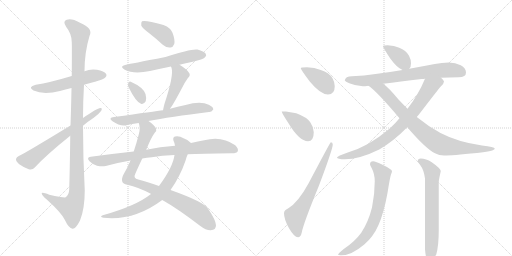
t = 0.00 s
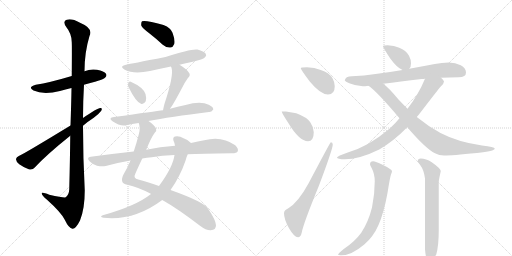
t = 3.08 s
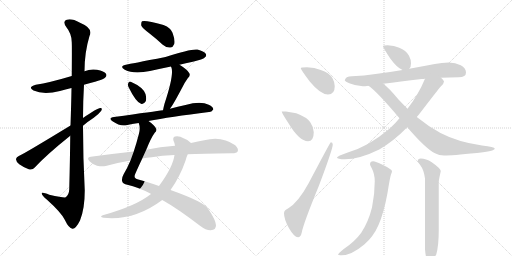
t = 6.15 s
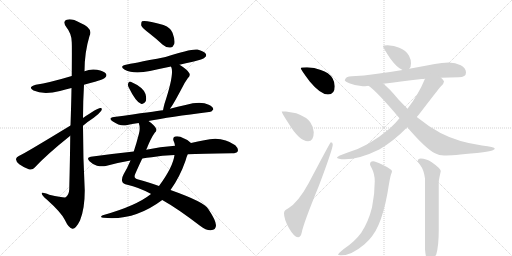
t = 9.23 s
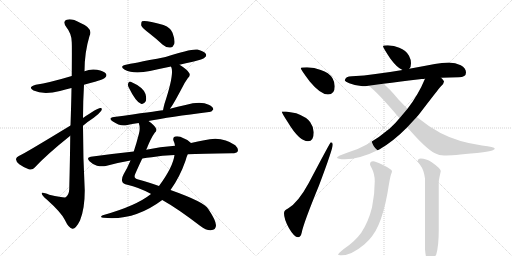
t = 12.30 s
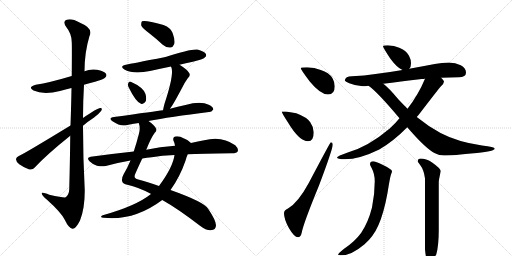
t = 15.38 s

The animated SVG that drew these frames (rendered in a browser with its animation timeline set to each time). Animation: 20 CSS @keyframes rules; one cycle of 15.38 s.

<svg version="1.1" viewBox="0 0 2048 1024" xmlns="http://www.w3.org/2000/svg">
  <g stroke="lightgray" stroke-dasharray="1,1" stroke-width="1" transform="scale(4, 4)">
    <line x1="0" y1="0" x2="256" y2="256"></line>
    <line x1="256" y1="0" x2="0" y2="256"></line>
    <line x1="128" y1="0" x2="128" y2="256"></line>
    <line x1="0" y1="128" x2="256" y2="128"></line>
    <line x1="256" y1="0" x2="512" y2="256"></line>
    <line x1="512" y1="0" x2="256" y2="256"></line>
    <line x1="384" y1="0" x2="384" y2="256"></line>
    <line x1="256" y1="128" x2="512" y2="128"></line>
  </g>
<g transform="scale(1, -1) translate(0, -850)">
   <style type="text/css">
    @keyframes keyframes0 {
      from {
       stroke: black;
       stroke-dashoffset: 540;
       stroke-width: 128;
       }
       64% {
       animation-timing-function: step-end;
       stroke: black;
       stroke-dashoffset: 0;
       stroke-width: 128;
       }
       to {
       stroke: black;
       stroke-width: 1024;
       }
       }
       #make-me-a-hanzi-animation-0 {
         animation: keyframes0 0.689453s both;
         animation-delay: 0.000000s;
         animation-timing-function: linear;
       }
    @keyframes keyframes1 {
      from {
       stroke: black;
       stroke-dashoffset: 1150;
       stroke-width: 128;
       }
       79% {
       animation-timing-function: step-end;
       stroke: black;
       stroke-dashoffset: 0;
       stroke-width: 128;
       }
       to {
       stroke: black;
       stroke-width: 1024;
       }
       }
       #make-me-a-hanzi-animation-1 {
         animation: keyframes1 1.185872s both;
         animation-delay: 0.689453s;
         animation-timing-function: linear;
       }
    @keyframes keyframes2 {
      from {
       stroke: black;
       stroke-dashoffset: 644;
       stroke-width: 128;
       }
       68% {
       animation-timing-function: step-end;
       stroke: black;
       stroke-dashoffset: 0;
       stroke-width: 128;
       }
       to {
       stroke: black;
       stroke-width: 1024;
       }
       }
       #make-me-a-hanzi-animation-2 {
         animation: keyframes2 0.774089s both;
         animation-delay: 1.875326s;
         animation-timing-function: linear;
       }
    @keyframes keyframes3 {
      from {
       stroke: black;
       stroke-dashoffset: 393;
       stroke-width: 128;
       }
       56% {
       animation-timing-function: step-end;
       stroke: black;
       stroke-dashoffset: 0;
       stroke-width: 128;
       }
       to {
       stroke: black;
       stroke-width: 1024;
       }
       }
       #make-me-a-hanzi-animation-3 {
         animation: keyframes3 0.569824s both;
         animation-delay: 2.649414s;
         animation-timing-function: linear;
       }
    @keyframes keyframes4 {
      from {
       stroke: black;
       stroke-dashoffset: 573;
       stroke-width: 128;
       }
       65% {
       animation-timing-function: step-end;
       stroke: black;
       stroke-dashoffset: 0;
       stroke-width: 128;
       }
       to {
       stroke: black;
       stroke-width: 1024;
       }
       }
       #make-me-a-hanzi-animation-4 {
         animation: keyframes4 0.716309s both;
         animation-delay: 3.219238s;
         animation-timing-function: linear;
       }
    @keyframes keyframes5 {
      from {
       stroke: black;
       stroke-dashoffset: 331;
       stroke-width: 128;
       }
       52% {
       animation-timing-function: step-end;
       stroke: black;
       stroke-dashoffset: 0;
       stroke-width: 128;
       }
       to {
       stroke: black;
       stroke-width: 1024;
       }
       }
       #make-me-a-hanzi-animation-5 {
         animation: keyframes5 0.519368s both;
         animation-delay: 3.935547s;
         animation-timing-function: linear;
       }
    @keyframes keyframes6 {
      from {
       stroke: black;
       stroke-dashoffset: 453;
       stroke-width: 128;
       }
       60% {
       animation-timing-function: step-end;
       stroke: black;
       stroke-dashoffset: 0;
       stroke-width: 128;
       }
       to {
       stroke: black;
       stroke-width: 1024;
       }
       }
       #make-me-a-hanzi-animation-6 {
         animation: keyframes6 0.618652s both;
         animation-delay: 4.454915s;
         animation-timing-function: linear;
       }
    @keyframes keyframes7 {
      from {
       stroke: black;
       stroke-dashoffset: 653;
       stroke-width: 128;
       }
       68% {
       animation-timing-function: step-end;
       stroke: black;
       stroke-dashoffset: 0;
       stroke-width: 128;
       }
       to {
       stroke: black;
       stroke-width: 1024;
       }
       }
       #make-me-a-hanzi-animation-7 {
         animation: keyframes7 0.781413s both;
         animation-delay: 5.073568s;
         animation-timing-function: linear;
       }
    @keyframes keyframes8 {
      from {
       stroke: black;
       stroke-dashoffset: 885;
       stroke-width: 128;
       }
       74% {
       animation-timing-function: step-end;
       stroke: black;
       stroke-dashoffset: 0;
       stroke-width: 128;
       }
       to {
       stroke: black;
       stroke-width: 1024;
       }
       }
       #make-me-a-hanzi-animation-8 {
         animation: keyframes8 0.970215s both;
         animation-delay: 5.854980s;
         animation-timing-function: linear;
       }
    @keyframes keyframes9 {
      from {
       stroke: black;
       stroke-dashoffset: 747;
       stroke-width: 128;
       }
       71% {
       animation-timing-function: step-end;
       stroke: black;
       stroke-dashoffset: 0;
       stroke-width: 128;
       }
       to {
       stroke: black;
       stroke-width: 1024;
       }
       }
       #make-me-a-hanzi-animation-9 {
         animation: keyframes9 0.857910s both;
         animation-delay: 6.825195s;
         animation-timing-function: linear;
       }
    @keyframes keyframes10 {
      from {
       stroke: black;
       stroke-dashoffset: 843;
       stroke-width: 128;
       }
       73% {
       animation-timing-function: step-end;
       stroke: black;
       stroke-dashoffset: 0;
       stroke-width: 128;
       }
       to {
       stroke: black;
       stroke-width: 1024;
       }
       }
       #make-me-a-hanzi-animation-10 {
         animation: keyframes10 0.936035s both;
         animation-delay: 7.683105s;
         animation-timing-function: linear;
       }
    @keyframes keyframes11 {
      from {
       stroke: black;
       stroke-dashoffset: 392;
       stroke-width: 128;
       }
       56% {
       animation-timing-function: step-end;
       stroke: black;
       stroke-dashoffset: 0;
       stroke-width: 128;
       }
       to {
       stroke: black;
       stroke-width: 1024;
       }
       }
       #make-me-a-hanzi-animation-11 {
         animation: keyframes11 0.569010s both;
         animation-delay: 8.619141s;
         animation-timing-function: linear;
       }
    @keyframes keyframes12 {
      from {
       stroke: black;
       stroke-dashoffset: 399;
       stroke-width: 128;
       }
       56% {
       animation-timing-function: step-end;
       stroke: black;
       stroke-dashoffset: 0;
       stroke-width: 128;
       }
       to {
       stroke: black;
       stroke-width: 1024;
       }
       }
       #make-me-a-hanzi-animation-12 {
         animation: keyframes12 0.574707s both;
         animation-delay: 9.188151s;
         animation-timing-function: linear;
       }
    @keyframes keyframes13 {
      from {
       stroke: black;
       stroke-dashoffset: 652;
       stroke-width: 128;
       }
       68% {
       animation-timing-function: step-end;
       stroke: black;
       stroke-dashoffset: 0;
       stroke-width: 128;
       }
       to {
       stroke: black;
       stroke-width: 1024;
       }
       }
       #make-me-a-hanzi-animation-13 {
         animation: keyframes13 0.780599s both;
         animation-delay: 9.762858s;
         animation-timing-function: linear;
       }
    @keyframes keyframes14 {
      from {
       stroke: black;
       stroke-dashoffset: 378;
       stroke-width: 128;
       }
       55% {
       animation-timing-function: step-end;
       stroke: black;
       stroke-dashoffset: 0;
       stroke-width: 128;
       }
       to {
       stroke: black;
       stroke-width: 1024;
       }
       }
       #make-me-a-hanzi-animation-14 {
         animation: keyframes14 0.557617s both;
         animation-delay: 10.543457s;
         animation-timing-function: linear;
       }
    @keyframes keyframes15 {
      from {
       stroke: black;
       stroke-dashoffset: 721;
       stroke-width: 128;
       }
       70% {
       animation-timing-function: step-end;
       stroke: black;
       stroke-dashoffset: 0;
       stroke-width: 128;
       }
       to {
       stroke: black;
       stroke-width: 1024;
       }
       }
       #make-me-a-hanzi-animation-15 {
         animation: keyframes15 0.836751s both;
         animation-delay: 11.101074s;
         animation-timing-function: linear;
       }
    @keyframes keyframes16 {
      from {
       stroke: black;
       stroke-dashoffset: 788;
       stroke-width: 128;
       }
       72% {
       animation-timing-function: step-end;
       stroke: black;
       stroke-dashoffset: 0;
       stroke-width: 128;
       }
       to {
       stroke: black;
       stroke-width: 1024;
       }
       }
       #make-me-a-hanzi-animation-16 {
         animation: keyframes16 0.891276s both;
         animation-delay: 11.937826s;
         animation-timing-function: linear;
       }
    @keyframes keyframes17 {
      from {
       stroke: black;
       stroke-dashoffset: 835;
       stroke-width: 128;
       }
       73% {
       animation-timing-function: step-end;
       stroke: black;
       stroke-dashoffset: 0;
       stroke-width: 128;
       }
       to {
       stroke: black;
       stroke-width: 1024;
       }
       }
       #make-me-a-hanzi-animation-17 {
         animation: keyframes17 0.929525s both;
         animation-delay: 12.829102s;
         animation-timing-function: linear;
       }
    @keyframes keyframes18 {
      from {
       stroke: black;
       stroke-dashoffset: 700;
       stroke-width: 128;
       }
       69% {
       animation-timing-function: step-end;
       stroke: black;
       stroke-dashoffset: 0;
       stroke-width: 128;
       }
       to {
       stroke: black;
       stroke-width: 1024;
       }
       }
       #make-me-a-hanzi-animation-18 {
         animation: keyframes18 0.819661s both;
         animation-delay: 13.758626s;
         animation-timing-function: linear;
       }
    @keyframes keyframes19 {
      from {
       stroke: black;
       stroke-dashoffset: 673;
       stroke-width: 128;
       }
       69% {
       animation-timing-function: step-end;
       stroke: black;
       stroke-dashoffset: 0;
       stroke-width: 128;
       }
       to {
       stroke: black;
       stroke-width: 1024;
       }
       }
       #make-me-a-hanzi-animation-19 {
         animation: keyframes19 0.797689s both;
         animation-delay: 14.578288s;
         animation-timing-function: linear;
       }
</style>
<path d="M 336 511 Q 357 518 380 523 Q 416 533 420 539 Q 429 546 424 555 Q 417 565 388 571 Q 361 575 338 565 L 287 546 Q 197 519 143 511 Q 109 502 134 488 Q 174 470 240 486 Q 261 492 286 498 L 336 511 Z" fill="lightgray"></path> 
<path d="M 281 307 Q 280 213 277 93 Q 276 71 263 61 Q 257 58 197 71 Q 164 84 167 75 Q 168 68 187 52 Q 245 0 259 -29 Q 275 -63 290 -65 Q 303 -66 320 -32 Q 339 14 339 88 Q 332 218 332 347 L 332 378 Q 332 445 336 511 L 338 565 Q 338 640 358 706 Q 374 737 320 759 Q 286 778 267 771 Q 249 765 265 742 Q 287 715 287 681 Q 288 665 287 546 L 286 498 Q 285 435 282 348 L 281 307 Z" fill="lightgray"></path> 
<path d="M 282 348 Q 90 231 77 227 Q 65 221 64 214 Q 63 205 77 193 Q 95 180 115 173 Q 130 169 139 180 Q 187 232 281 307 L 332 347 Q 353 365 375 379 Q 394 392 405 407 Q 411 419 401 418 Q 389 418 332 378 L 282 348 Z" fill="lightgray"></path> 
<path d="M 597 717 Q 624 696 651 671 Q 666 658 682 660 Q 692 661 697 674 Q 701 690 690 719 Q 684 738 654 750 Q 581 771 568 765 Q 564 761 565 748 Q 569 738 597 717 Z" fill="lightgray"></path> 
<path d="M 718 591 Q 742 598 771 603 Q 813 613 819 620 Q 828 627 823 635 Q 816 645 790 652 Q 765 656 662 622 Q 518 594 508 592 Q 474 586 499 571 Q 535 552 600 566 Q 640 575 684 584 L 718 591 Z" fill="lightgray"></path> 
<path d="M 514 502 Q 544 441 564 435 Q 574 431 583 445 Q 587 455 582 474 Q 573 501 523 523 Q 516 526 513 517 Q 510 510 514 502 Z" fill="lightgray"></path> 
<path d="M 680 415 Q 692 430 729 500 Q 736 516 751 537 Q 764 549 756 559 Q 746 574 718 591 C 693 607 673 612 684 584 Q 684 583 686 579 Q 696 549 658 435 Q 654 420 652 409 C 646 380 662 391 680 415 Z" fill="lightgray"></path> 
<path d="M 594 366 Q 678 382 836 402 Q 845 401 853 412 Q 854 422 835 431 Q 802 447 742 430 Q 711 424 680 415 L 652 409 Q 622 405 456 382 Q 431 379 450 365 Q 480 344 505 349 Q 527 355 555 358 L 594 366 Z" fill="lightgray"></path> 
<path d="M 585 251 Q 604 299 619 319 Q 628 326 624 336 Q 620 348 594 366 C 570 384 550 388 555 358 Q 562 339 556 316 Q 546 277 535 244 L 522 208 Q 509 177 495 154 Q 485 136 489 124 Q 492 114 509 111 Q 554 101 603 75 Q 604 75 604 74 L 649 50 Q 710 16 800 -53 Q 825 -72 843 -71 Q 864 -70 864 -51 Q 863 -30 833 14 Q 820 41 682 90 L 636 106 Q 588 124 553 132 Q 531 136 542 157 Q 557 191 569 216 L 585 251 Z" fill="lightgray"></path> 
<path d="M 764 278 Q 755 290 734 297 Q 718 307 700 304 Q 690 301 694 287 Q 698 280 700 267 L 698 230 Q 692 182 636 106 L 604 74 Q 544 26 411 -11 Q 396 -18 414 -21 Q 537 -34 649 50 L 682 90 Q 719 141 742 207 Q 746 223 751 233 C 762 261 768 275 764 278 Z" fill="lightgray"></path> 
<path d="M 751 233 Q 802 236 928 237 Q 947 237 951 245 Q 955 255 941 269 Q 887 308 817 289 Q 792 285 764 278 L 700 267 Q 640 263 585 251 L 535 244 Q 451 235 363 223 Q 344 220 358 205 Q 371 192 388 187 Q 407 183 423 186 Q 469 199 522 208 L 569 216 Q 587 220 607 221 Q 647 228 698 230 L 751 233 Z" fill="lightgray"></path> 
<path d="M 1228 581 Q 1203 581 1203 577 Q 1203 572 1239 524 Q 1282 472 1312 472 Q 1339 472 1339 505 Q 1339 521 1330 537 Q 1316 560 1283 570 Q 1258 580 1228 581 Z" fill="lightgray"></path> 
<path d="M 1144 404 L 1127 404 Q 1127 398 1152 360 Q 1197 285 1232 285 Q 1255 285 1255 321 Q 1255 341 1241 361 Q 1228 381 1185 397 L 1144 404 Z" fill="lightgray"></path> 
<path d="M 1323 281 Q 1321 281 1235 118 Q 1192 39 1152 16 Q 1136 9 1136 -3 Q 1136 -27 1156 -63 Q 1177 -99 1192 -99 Q 1203 -99 1207 -80 Q 1214 -43 1276 108 Q 1331 254 1331 272 Q 1331 281 1323 281 Z" fill="lightgray"></path> 
<path d="M 1551 669 Q 1532 669 1532 665 Q 1532 660 1561 616 Q 1588 579 1610 570 C 1626 562 1626 562 1637 575 Q 1644 581 1644 597 Q 1644 612 1636 627 Q 1624 649 1597 659 Q 1577 668 1551 669 Z" fill="lightgray"></path> 
<path d="M 1610 570 Q 1552 560 1502 554 Q 1457 547 1408 545 Q 1381 545 1379 528 Q 1381 523 1397 517 Q 1424 506 1451 505 Q 1459 505 1474 507 L 1533 515 Q 1598 523 1687 534 Q 1693 534 1700 535 L 1764 539 Q 1798 540 1835 541 Q 1864 541 1864 560 Q 1864 577 1843 589 Q 1822 600 1795 600 Q 1768 600 1739 594 Q 1687 584 1637 575 L 1610 570 Z" fill="lightgray"></path> 
<path d="M 1598 377 Q 1581 356 1559 336 Q 1474 264 1391 240 Q 1349 226 1348 220 Q 1349 213 1379 213 Q 1438 213 1517 252 Q 1574 285 1629 341 L 1667 382 Q 1672 387 1678 395 Q 1753 493 1764 505 Q 1776 517 1776 524 Q 1776 527 1764 539 C 1744 562 1712 563 1700 535 Q 1674 472 1630 415 L 1598 377 Z" fill="lightgray"></path> 
<path d="M 1474 507 Q 1508 484 1598 377 L 1629 341 Q 1704 254 1740 237 Q 1756 228 1776 228 Q 1807 228 1908 238 Q 1979 245 1979 256 Q 1979 262 1928 268 Q 1831 282 1762 318 Q 1715 343 1667 382 L 1630 415 Q 1613 432 1594 452 Q 1555 499 1533 515 C 1510 534 1450 526 1474 507 Z" fill="lightgray"></path> 
<path d="M 1492 205 Q 1480 205 1480 193 Q 1480 190 1487 177 Q 1499 154 1499 125 Q 1499 73 1488 20 Q 1473 -39 1445 -81 Q 1419 -117 1375 -146 Q 1352 -165 1352 -168 Q 1352 -171 1367 -171 Q 1406 -171 1457 -128 Q 1493 -98 1514 -50 Q 1535 -3 1550 78 Q 1560 141 1564 152 Q 1568 161 1568 165 Q 1568 173 1530 191 Q 1503 205 1492 205 Z" fill="lightgray"></path> 
<path d="M 1683 216 Q 1671 216 1671 205 Q 1671 203 1680 191 Q 1696 170 1700 136 L 1700 -147 Q 1704 -196 1715 -196 Q 1729 -196 1745 -168 Q 1755 -133 1755 -70 L 1755 121 Q 1755 130 1763 165 Q 1763 176 1727 201 Q 1704 216 1683 216 Z" fill="lightgray"></path> 
      <clipPath id="make-me-a-hanzi-clip-0">
      <path d="M 336 511 Q 357 518 380 523 Q 416 533 420 539 Q 429 546 424 555 Q 417 565 388 571 Q 361 575 338 565 L 287 546 Q 197 519 143 511 Q 109 502 134 488 Q 174 470 240 486 Q 261 492 286 498 L 336 511 Z" fill="lightgray"></path>
      </clipPath>
      <path clip-path="url(#make-me-a-hanzi-clip-0)" d="M 136 500 L 195 499 L 361 545 L 414 549 " fill="none" id="make-me-a-hanzi-animation-0" stroke-dasharray="412 824" stroke-linecap="round"></path>

      <clipPath id="make-me-a-hanzi-clip-1">
      <path d="M 281 307 Q 280 213 277 93 Q 276 71 263 61 Q 257 58 197 71 Q 164 84 167 75 Q 168 68 187 52 Q 245 0 259 -29 Q 275 -63 290 -65 Q 303 -66 320 -32 Q 339 14 339 88 Q 332 218 332 347 L 332 378 Q 332 445 336 511 L 338 565 Q 338 640 358 706 Q 374 737 320 759 Q 286 778 267 771 Q 249 765 265 742 Q 287 715 287 681 Q 288 665 287 546 L 286 498 Q 285 435 282 348 L 281 307 Z" fill="lightgray"></path>
      </clipPath>
      <path clip-path="url(#make-me-a-hanzi-clip-1)" d="M 273 756 L 290 748 L 321 716 L 307 405 L 308 79 L 301 48 L 285 19 L 223 45 L 185 65 L 184 72 L 173 72 " fill="none" id="make-me-a-hanzi-animation-1" stroke-dasharray="1022 2044" stroke-linecap="round"></path>

      <clipPath id="make-me-a-hanzi-clip-2">
      <path d="M 282 348 Q 90 231 77 227 Q 65 221 64 214 Q 63 205 77 193 Q 95 180 115 173 Q 130 169 139 180 Q 187 232 281 307 L 332 347 Q 353 365 375 379 Q 394 392 405 407 Q 411 419 401 418 Q 389 418 332 378 L 282 348 Z" fill="lightgray"></path>
      </clipPath>
      <path clip-path="url(#make-me-a-hanzi-clip-2)" d="M 76 212 L 118 209 L 277 329 L 399 411 " fill="none" id="make-me-a-hanzi-animation-2" stroke-dasharray="516 1032" stroke-linecap="round"></path>

      <clipPath id="make-me-a-hanzi-clip-3">
      <path d="M 597 717 Q 624 696 651 671 Q 666 658 682 660 Q 692 661 697 674 Q 701 690 690 719 Q 684 738 654 750 Q 581 771 568 765 Q 564 761 565 748 Q 569 738 597 717 Z" fill="lightgray"></path>
      </clipPath>
      <path clip-path="url(#make-me-a-hanzi-clip-3)" d="M 572 759 L 648 717 L 679 678 " fill="none" id="make-me-a-hanzi-animation-3" stroke-dasharray="265 530" stroke-linecap="round"></path>

      <clipPath id="make-me-a-hanzi-clip-4">
      <path d="M 718 591 Q 742 598 771 603 Q 813 613 819 620 Q 828 627 823 635 Q 816 645 790 652 Q 765 656 662 622 Q 518 594 508 592 Q 474 586 499 571 Q 535 552 600 566 Q 640 575 684 584 L 718 591 Z" fill="lightgray"></path>
      </clipPath>
      <path clip-path="url(#make-me-a-hanzi-clip-4)" d="M 501 583 L 531 578 L 571 582 L 751 624 L 812 630 " fill="none" id="make-me-a-hanzi-animation-4" stroke-dasharray="445 890" stroke-linecap="round"></path>

      <clipPath id="make-me-a-hanzi-clip-5">
      <path d="M 514 502 Q 544 441 564 435 Q 574 431 583 445 Q 587 455 582 474 Q 573 501 523 523 Q 516 526 513 517 Q 510 510 514 502 Z" fill="lightgray"></path>
      </clipPath>
      <path clip-path="url(#make-me-a-hanzi-clip-5)" d="M 524 510 L 556 474 L 568 450 " fill="none" id="make-me-a-hanzi-animation-5" stroke-dasharray="203 406" stroke-linecap="round"></path>

      <clipPath id="make-me-a-hanzi-clip-6">
      <path d="M 680 415 Q 692 430 729 500 Q 736 516 751 537 Q 764 549 756 559 Q 746 574 718 591 C 693 607 673 612 684 584 Q 684 583 686 579 Q 696 549 658 435 Q 654 420 652 409 C 646 380 662 391 680 415 Z" fill="lightgray"></path>
      </clipPath>
      <path clip-path="url(#make-me-a-hanzi-clip-6)" d="M 690 584 L 713 564 L 720 548 L 674 432 L 658 414 " fill="none" id="make-me-a-hanzi-animation-6" stroke-dasharray="325 650" stroke-linecap="round"></path>

      <clipPath id="make-me-a-hanzi-clip-7">
      <path d="M 594 366 Q 678 382 836 402 Q 845 401 853 412 Q 854 422 835 431 Q 802 447 742 430 Q 711 424 680 415 L 652 409 Q 622 405 456 382 Q 431 379 450 365 Q 480 344 505 349 Q 527 355 555 358 L 594 366 Z" fill="lightgray"></path>
      </clipPath>
      <path clip-path="url(#make-me-a-hanzi-clip-7)" d="M 451 374 L 489 367 L 773 416 L 813 419 L 843 414 " fill="none" id="make-me-a-hanzi-animation-7" stroke-dasharray="525 1050" stroke-linecap="round"></path>

      <clipPath id="make-me-a-hanzi-clip-8">
      <path d="M 585 251 Q 604 299 619 319 Q 628 326 624 336 Q 620 348 594 366 C 570 384 550 388 555 358 Q 562 339 556 316 Q 546 277 535 244 L 522 208 Q 509 177 495 154 Q 485 136 489 124 Q 492 114 509 111 Q 554 101 603 75 Q 604 75 604 74 L 649 50 Q 710 16 800 -53 Q 825 -72 843 -71 Q 864 -70 864 -51 Q 863 -30 833 14 Q 820 41 682 90 L 636 106 Q 588 124 553 132 Q 531 136 542 157 Q 557 191 569 216 L 585 251 Z" fill="lightgray"></path>
      </clipPath>
      <path clip-path="url(#make-me-a-hanzi-clip-8)" d="M 563 353 L 590 330 L 514 136 L 547 116 L 685 62 L 759 22 L 797 -3 L 845 -52 " fill="none" id="make-me-a-hanzi-animation-8" stroke-dasharray="757 1514" stroke-linecap="round"></path>

      <clipPath id="make-me-a-hanzi-clip-9">
      <path d="M 764 278 Q 755 290 734 297 Q 718 307 700 304 Q 690 301 694 287 Q 698 280 700 267 L 698 230 Q 692 182 636 106 L 604 74 Q 544 26 411 -11 Q 396 -18 414 -21 Q 537 -34 649 50 L 682 90 Q 719 141 742 207 Q 746 223 751 233 C 762 261 768 275 764 278 Z" fill="lightgray"></path>
      </clipPath>
      <path clip-path="url(#make-me-a-hanzi-clip-9)" d="M 704 293 L 730 264 L 717 207 L 682 131 L 635 70 L 589 36 L 549 16 L 481 -6 L 422 -13 " fill="none" id="make-me-a-hanzi-animation-9" stroke-dasharray="619 1238" stroke-linecap="round"></path>

      <clipPath id="make-me-a-hanzi-clip-10">
      <path d="M 751 233 Q 802 236 928 237 Q 947 237 951 245 Q 955 255 941 269 Q 887 308 817 289 Q 792 285 764 278 L 700 267 Q 640 263 585 251 L 535 244 Q 451 235 363 223 Q 344 220 358 205 Q 371 192 388 187 Q 407 183 423 186 Q 469 199 522 208 L 569 216 Q 587 220 607 221 Q 647 228 698 230 L 751 233 Z" fill="lightgray"></path>
      </clipPath>
      <path clip-path="url(#make-me-a-hanzi-clip-10)" d="M 361 214 L 415 207 L 665 247 L 860 266 L 910 261 L 941 250 " fill="none" id="make-me-a-hanzi-animation-10" stroke-dasharray="715 1430" stroke-linecap="round"></path>

      <clipPath id="make-me-a-hanzi-clip-11">
      <path d="M 1228 581 Q 1203 581 1203 577 Q 1203 572 1239 524 Q 1282 472 1312 472 Q 1339 472 1339 505 Q 1339 521 1330 537 Q 1316 560 1283 570 Q 1258 580 1228 581 Z" fill="lightgray"></path>
      </clipPath>
      <path clip-path="url(#make-me-a-hanzi-clip-11)" d="M 1207 576 L 1292 524 L 1314 495 " fill="none" id="make-me-a-hanzi-animation-11" stroke-dasharray="264 528" stroke-linecap="round"></path>

      <clipPath id="make-me-a-hanzi-clip-12">
      <path d="M 1144 404 L 1127 404 Q 1127 398 1152 360 Q 1197 285 1232 285 Q 1255 285 1255 321 Q 1255 341 1241 361 Q 1228 381 1185 397 L 1144 404 Z" fill="lightgray"></path>
      </clipPath>
      <path clip-path="url(#make-me-a-hanzi-clip-12)" d="M 1131 403 L 1207 345 L 1233 305 " fill="none" id="make-me-a-hanzi-animation-12" stroke-dasharray="271 542" stroke-linecap="round"></path>

      <clipPath id="make-me-a-hanzi-clip-13">
      <path d="M 1323 281 Q 1321 281 1235 118 Q 1192 39 1152 16 Q 1136 9 1136 -3 Q 1136 -27 1156 -63 Q 1177 -99 1192 -99 Q 1203 -99 1207 -80 Q 1214 -43 1276 108 Q 1331 254 1331 272 Q 1331 281 1323 281 Z" fill="lightgray"></path>
      </clipPath>
      <path clip-path="url(#make-me-a-hanzi-clip-13)" d="M 1191 -86 L 1182 -16 L 1253 104 L 1326 275 " fill="none" id="make-me-a-hanzi-animation-13" stroke-dasharray="524 1048" stroke-linecap="round"></path>

      <clipPath id="make-me-a-hanzi-clip-14">
      <path d="M 1551 669 Q 1532 669 1532 665 Q 1532 660 1561 616 Q 1588 579 1610 570 C 1626 562 1626 562 1637 575 Q 1644 581 1644 597 Q 1644 612 1636 627 Q 1624 649 1597 659 Q 1577 668 1551 669 Z" fill="lightgray"></path>
      </clipPath>
      <path clip-path="url(#make-me-a-hanzi-clip-14)" d="M 1536 664 L 1597 623 L 1628 586 " fill="none" id="make-me-a-hanzi-animation-14" stroke-dasharray="250 500" stroke-linecap="round"></path>

      <clipPath id="make-me-a-hanzi-clip-15">
      <path d="M 1610 570 Q 1552 560 1502 554 Q 1457 547 1408 545 Q 1381 545 1379 528 Q 1381 523 1397 517 Q 1424 506 1451 505 Q 1459 505 1474 507 L 1533 515 Q 1598 523 1687 534 Q 1693 534 1700 535 L 1764 539 Q 1798 540 1835 541 Q 1864 541 1864 560 Q 1864 577 1843 589 Q 1822 600 1795 600 Q 1768 600 1739 594 Q 1687 584 1637 575 L 1610 570 Z" fill="lightgray"></path>
      </clipPath>
      <path clip-path="url(#make-me-a-hanzi-clip-15)" d="M 1387 530 L 1455 526 L 1777 570 L 1818 569 L 1847 559 " fill="none" id="make-me-a-hanzi-animation-15" stroke-dasharray="593 1186" stroke-linecap="round"></path>

      <clipPath id="make-me-a-hanzi-clip-16">
      <path d="M 1598 377 Q 1581 356 1559 336 Q 1474 264 1391 240 Q 1349 226 1348 220 Q 1349 213 1379 213 Q 1438 213 1517 252 Q 1574 285 1629 341 L 1667 382 Q 1672 387 1678 395 Q 1753 493 1764 505 Q 1776 517 1776 524 Q 1776 527 1764 539 C 1744 562 1712 563 1700 535 Q 1674 472 1630 415 L 1598 377 Z" fill="lightgray"></path>
      </clipPath>
      <path clip-path="url(#make-me-a-hanzi-clip-16)" d="M 1767 523 L 1719 501 L 1644 393 L 1596 339 L 1548 298 L 1484 258 L 1439 238 L 1353 219 " fill="none" id="make-me-a-hanzi-animation-16" stroke-dasharray="660 1320" stroke-linecap="round"></path>

      <clipPath id="make-me-a-hanzi-clip-17">
      <path d="M 1474 507 Q 1508 484 1598 377 L 1629 341 Q 1704 254 1740 237 Q 1756 228 1776 228 Q 1807 228 1908 238 Q 1979 245 1979 256 Q 1979 262 1928 268 Q 1831 282 1762 318 Q 1715 343 1667 382 L 1630 415 Q 1613 432 1594 452 Q 1555 499 1533 515 C 1510 534 1450 526 1474 507 Z" fill="lightgray"></path>
      </clipPath>
      <path clip-path="url(#make-me-a-hanzi-clip-17)" d="M 1486 503 L 1530 488 L 1657 351 L 1756 275 L 1838 258 L 1919 252 L 1975 255 " fill="none" id="make-me-a-hanzi-animation-17" stroke-dasharray="707 1414" stroke-linecap="round"></path>

      <clipPath id="make-me-a-hanzi-clip-18">
      <path d="M 1492 205 Q 1480 205 1480 193 Q 1480 190 1487 177 Q 1499 154 1499 125 Q 1499 73 1488 20 Q 1473 -39 1445 -81 Q 1419 -117 1375 -146 Q 1352 -165 1352 -168 Q 1352 -171 1367 -171 Q 1406 -171 1457 -128 Q 1493 -98 1514 -50 Q 1535 -3 1550 78 Q 1560 141 1564 152 Q 1568 161 1568 165 Q 1568 173 1530 191 Q 1503 205 1492 205 Z" fill="lightgray"></path>
      </clipPath>
      <path clip-path="url(#make-me-a-hanzi-clip-18)" d="M 1491 195 L 1527 159 L 1530 147 L 1523 74 L 1503 -14 L 1472 -81 L 1439 -120 L 1360 -168 " fill="none" id="make-me-a-hanzi-animation-18" stroke-dasharray="572 1144" stroke-linecap="round"></path>

      <clipPath id="make-me-a-hanzi-clip-19">
      <path d="M 1683 216 Q 1671 216 1671 205 Q 1671 203 1680 191 Q 1696 170 1700 136 L 1700 -147 Q 1704 -196 1715 -196 Q 1729 -196 1745 -168 Q 1755 -133 1755 -70 L 1755 121 Q 1755 130 1763 165 Q 1763 176 1727 201 Q 1704 216 1683 216 Z" fill="lightgray"></path>
      </clipPath>
      <path clip-path="url(#make-me-a-hanzi-clip-19)" d="M 1680 207 L 1709 187 L 1729 158 L 1728 -95 L 1724 -165 L 1717 -187 " fill="none" id="make-me-a-hanzi-animation-19" stroke-dasharray="545 1090" stroke-linecap="round"></path>

</g>
</svg>
